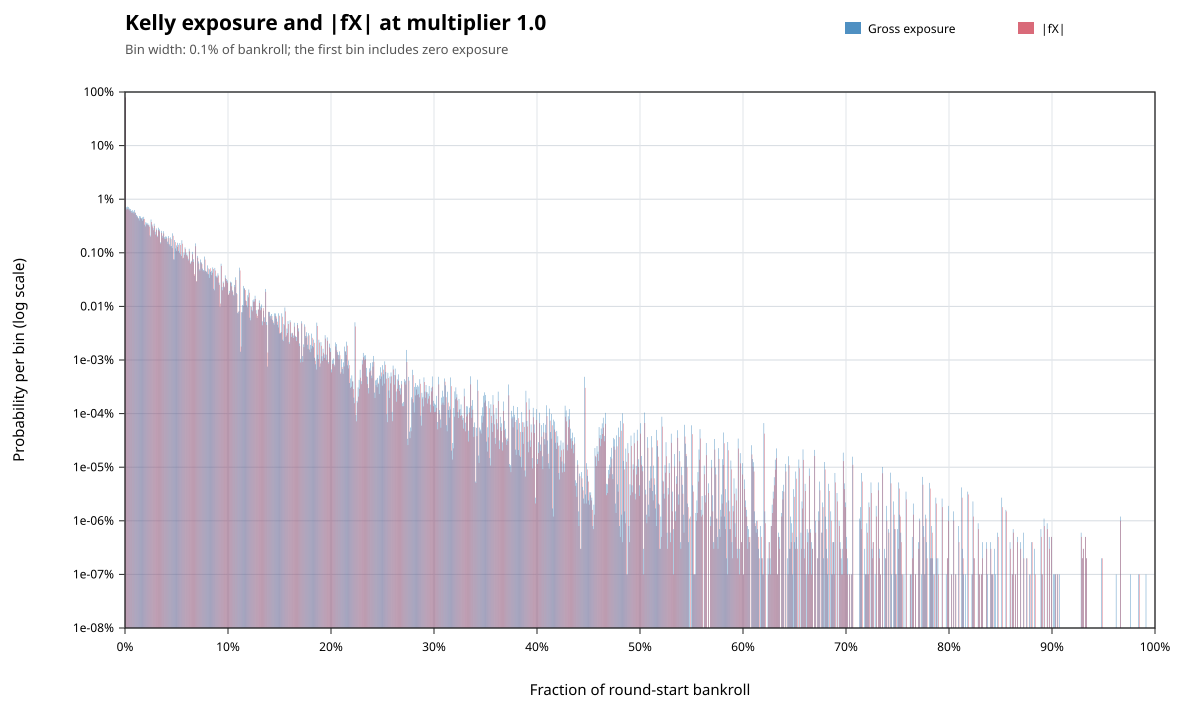

Data behind this chart, as committed beside it:
metric, lower_inclusive, upper_exclusive, count, probability
gross_exposure, 0, 0.001, 779031892, 0.779
gross_exposure, 0.001, 0.002, 7069566, 0.00707
gross_exposure, 0.002, 0.003, 7247375, 0.007247
gross_exposure, 0.003, 0.004, 7126652, 0.007127
gross_exposure, 0.004, 0.005, 6677221, 0.006677
gross_exposure, 0.005, 0.006, 6546169, 0.006546
gross_exposure, 0.006, 0.007, 6072447, 0.006072
gross_exposure, 0.007, 0.008, 6236753, 0.006237
gross_exposure, 0.008, 0.009, 5895638, 0.005896
gross_exposure, 0.009, 0.01, 6278469, 0.006278
gross_exposure, 0.01, 0.011, 5541798, 0.005542
gross_exposure, 0.011, 0.012, 5039276, 0.005039
gross_exposure, 0.012, 0.013, 4813285, 0.004813
gross_exposure, 0.013, 0.014, 4370674, 0.004371
gross_exposure, 0.014, 0.015, 4853079, 0.004853
gross_exposure, 0.015, 0.016, 4773619, 0.004774
gross_exposure, 0.016, 0.017, 4405091, 0.004405
gross_exposure, 0.017, 0.018, 4579062, 0.004579
gross_exposure, 0.018, 0.019, 4692799, 0.004693
gross_exposure, 0.019, 0.02, 3345063, 0.003345
gross_exposure, 0.02, 0.021, 3727816, 0.003728
gross_exposure, 0.021, 0.022, 3619756, 0.00362
gross_exposure, 0.022, 0.023, 3545893, 0.003546
gross_exposure, 0.023, 0.024, 3345509, 0.003346
gross_exposure, 0.024, 0.025, 2120990, 0.002121
gross_exposure, 0.025, 0.026, 4183623, 0.004184
gross_exposure, 0.026, 0.027, 3361577, 0.003362
gross_exposure, 0.027, 0.028, 2884742, 0.002885
gross_exposure, 0.028, 0.029, 3497816, 0.003498
gross_exposure, 0.029, 0.03, 2468163, 0.002468
gross_exposure, 0.03, 0.031, 2849230, 0.002849
gross_exposure, 0.031, 0.032, 2083535, 0.002084
gross_exposure, 0.032, 0.033, 2936124, 0.002936
gross_exposure, 0.033, 0.034, 2743872, 0.002744
gross_exposure, 0.034, 0.035, 1572202, 0.001572
gross_exposure, 0.035, 0.036, 2570403, 0.00257
gross_exposure, 0.036, 0.037, 2081475, 0.002081
gross_exposure, 0.037, 0.038, 2529974, 0.00253
gross_exposure, 0.038, 0.039, 1950171, 0.00195
gross_exposure, 0.039, 0.04, 2016509, 0.002017
gross_exposure, 0.04, 0.041, 1998645, 0.001999
gross_exposure, 0.041, 0.042, 1614613, 0.001615
gross_exposure, 0.042, 0.043, 2048467, 0.002048
gross_exposure, 0.043, 0.044, 1435522, 0.001436
gross_exposure, 0.044, 0.045, 1940109, 0.00194
gross_exposure, 0.045, 0.046, 1337954, 0.001338
gross_exposure, 0.046, 0.047, 2310532, 0.002311
gross_exposure, 0.047, 0.048, 754593, 0.0007546
gross_exposure, 0.048, 0.049, 1728098, 0.001728
gross_exposure, 0.049, 0.05, 1208572, 0.001209
gross_exposure, 0.05, 0.051, 1376537, 0.001377
gross_exposure, 0.051, 0.052, 1536649, 0.001537
gross_exposure, 0.052, 0.053, 1082758, 0.001083
gross_exposure, 0.053, 0.054, 1518120, 0.001518
gross_exposure, 0.054, 0.055, 934447, 0.0009344
gross_exposure, 0.055, 0.056, 1717353, 0.001717
gross_exposure, 0.056, 0.057, 788061, 0.0007881
gross_exposure, 0.057, 0.058, 1003243, 0.001003
gross_exposure, 0.058, 0.059, 1260145, 0.00126
gross_exposure, 0.059, 0.06, 1002794, 0.001003
... 1,521 more rows
